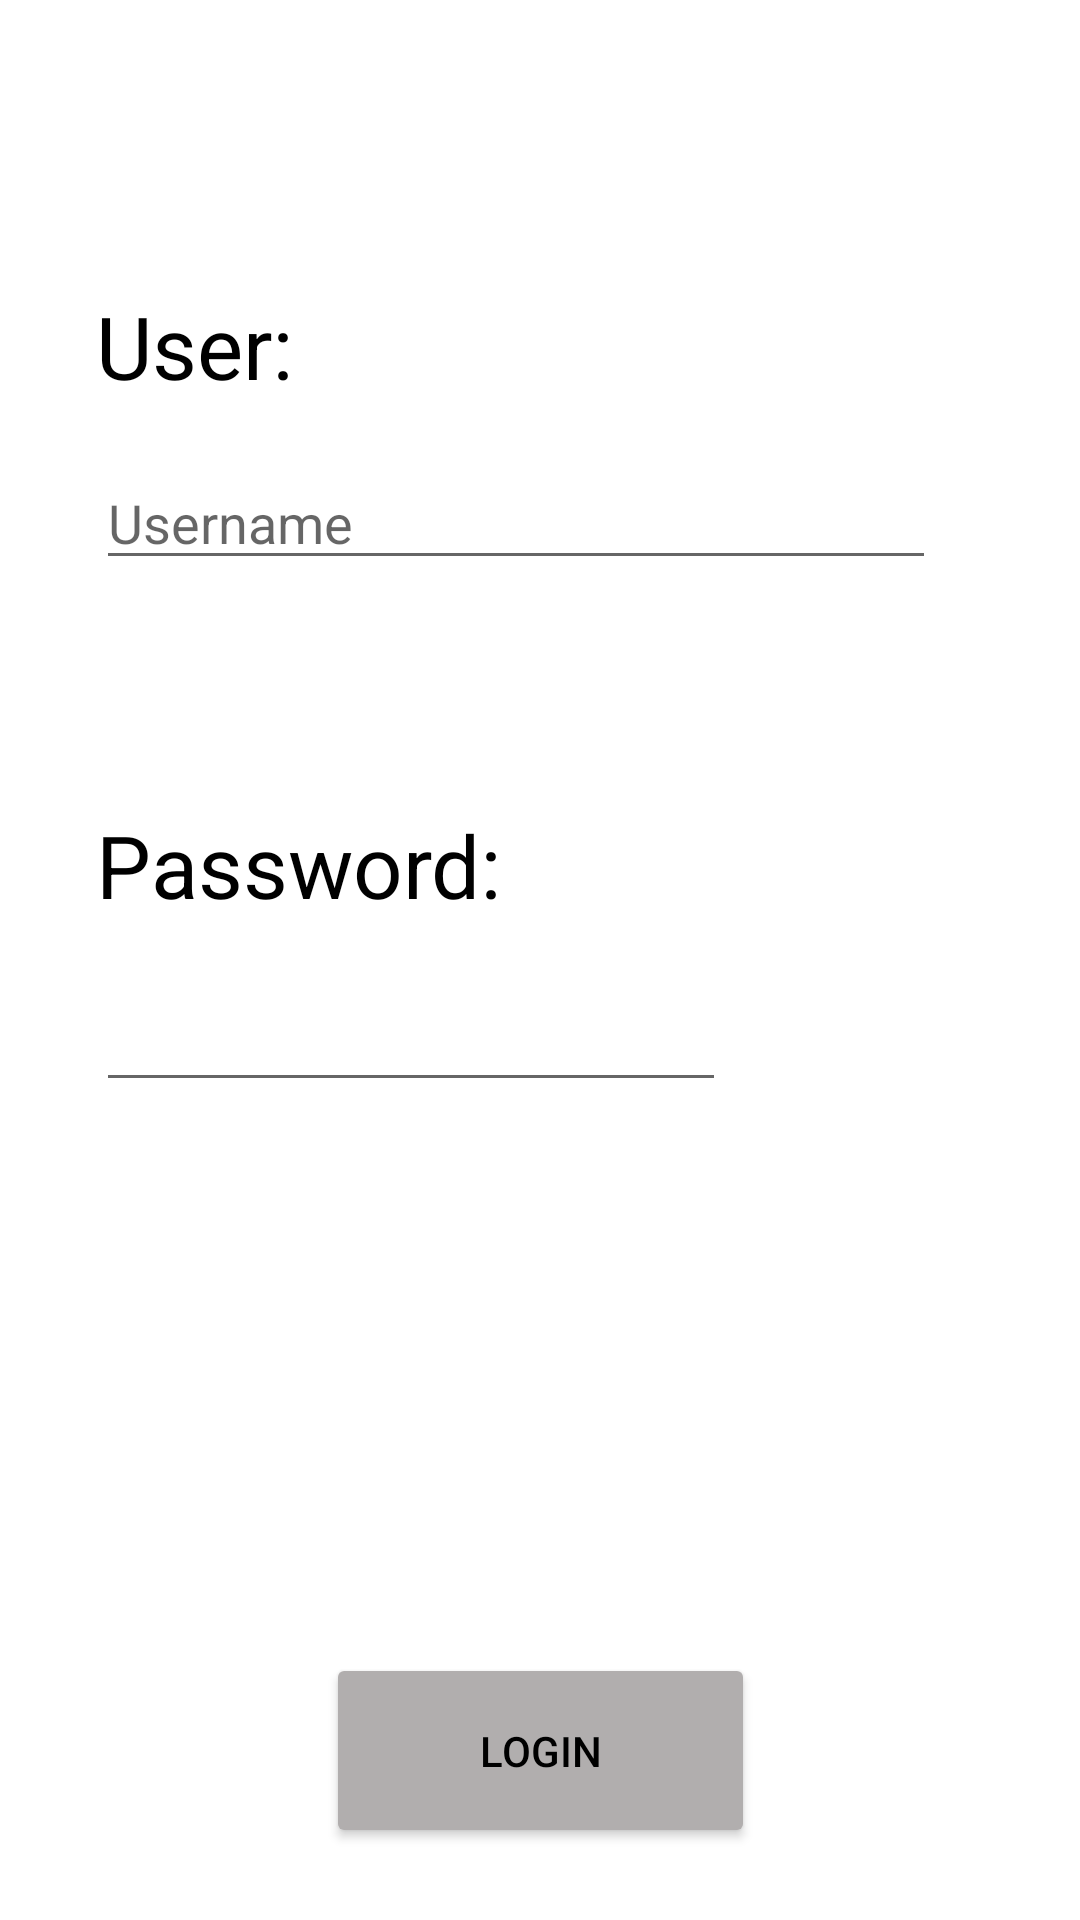

Here is an Android app screen rendered from its layout file. Give the layout XML and the strings, colors and styles it references.
<!-- AndroidManifest.xml: application theme Theme.CM -->
<!-- res/layout/activity_menu_login.xml -->
<?xml version="1.0" encoding="utf-8"?>
<androidx.constraintlayout.widget.ConstraintLayout xmlns:android="http://schemas.android.com/apk/res/android"
    xmlns:app="http://schemas.android.com/apk/res-auto"
    xmlns:tools="http://schemas.android.com/tools"
    android:layout_width="match_parent"
    android:layout_height="match_parent"
    android:backgroundTint="#FFFFFF"
    tools:context=".MenuLogin">


    <TextView
        android:id="@+id/textView2"
        android:layout_width="wrap_content"
        android:layout_height="45dp"
        android:layout_marginStart="32dp"
        android:layout_marginTop="96dp"
        android:text="@string/User"
        android:textColor="#000000"
        android:textSize="29sp"
        app:layout_constraintEnd_toStartOf="@+id/editTextTextPersonName"
        app:layout_constraintHorizontal_bias="0.0"
        app:layout_constraintStart_toStartOf="parent"
        app:layout_constraintTop_toTopOf="parent" />

    <EditText
        android:id="@+id/editTextTextPersonName"
        android:layout_width="280dp"
        android:layout_height="wrap_content"
        android:layout_marginStart="32dp"
        android:layout_marginTop="152dp"
        android:ems="10"
        android:hint="@string/HintUser"
        android:inputType="textPersonName"
        android:text=""
        app:layout_constraintStart_toStartOf="parent"
        app:layout_constraintTop_toTopOf="parent" />

    <TextView
        android:id="@+id/textView3"
        android:layout_width="wrap_content"
        android:layout_height="45dp"
        android:layout_marginStart="32dp"
        android:layout_marginTop="128dp"
        android:text="@string/Pw"
        android:textColor="#000000"
        android:textSize="29sp"
        app:layout_constraintEnd_toStartOf="@+id/editTextTextPersonName"
        app:layout_constraintHorizontal_bias="0.0"
        app:layout_constraintStart_toStartOf="parent"
        app:layout_constraintTop_toBottomOf="@+id/textView2" />

    <Button
        android:id="@+id/button3"
        android:layout_width="143dp"
        android:layout_height="65dp"
        android:layout_marginBottom="24dp"
        android:backgroundTint="#B1AEAE"
        android:onClick="logar"
        android:text="@string/Login"
        android:textColor="#000000"
        app:layout_constraintBottom_toBottomOf="parent"
        app:layout_constraintEnd_toEndOf="parent"
        app:layout_constraintHorizontal_bias="0.5"
        app:layout_constraintStart_toStartOf="parent" />

    <EditText
        android:id="@+id/editTextTextPassword"
        android:layout_width="wrap_content"
        android:layout_height="wrap_content"
        android:layout_marginStart="32dp"
        android:layout_marginTop="12dp"
        android:ems="10"
        android:inputType="textPassword"
        app:layout_constraintStart_toStartOf="parent"
        app:layout_constraintTop_toBottomOf="@+id/textView3" />
</androidx.constraintlayout.widget.ConstraintLayout>
<!-- resources referenced by this layout -->
<resources>
  <string name="HintUser">Username</string>
  <string name="Login">Login</string>
  <string name="Pw">Password:</string>
  <string name="User">User:</string>
  <style name="Theme.CM" parent="Theme.MaterialComponents.DayNight.DarkActionBar">
          
          <item name="colorPrimary">@color/purple_500</item>
          <item name="colorPrimaryVariant">@color/purple_700</item>
          <item name="colorOnPrimary">@color/white</item>
          
          <item name="colorSecondary">@color/teal_200</item>
          <item name="colorSecondaryVariant">@color/teal_700</item>
          <item name="colorOnSecondary">@color/black</item>
          
          <item name="android:statusBarColor" tools:targetApi="l">?attr/colorPrimaryVariant</item>
          
      </style>
  <!-- not gathered from this repository: default colours our renderer supplied (Android Studio template values) -->
  <color name="purple_500">#FF6200EE</color>
  <color name="purple_700">#FF3700B3</color>
  <color name="teal_200">#FF03DAC5</color>
  <color name="teal_700">#FF018786</color>
  <color name="black">#FF000000</color>
  <color name="white">#FFFFFFFF</color>
</resources>
